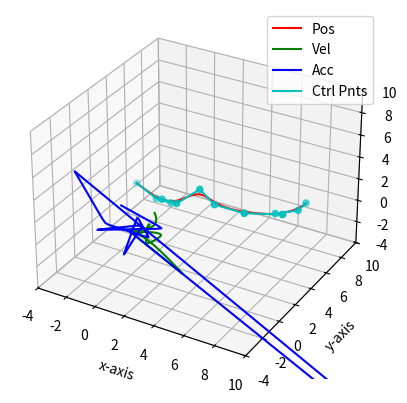

Here is the Python script that generated this plot:
#!/bin/usr/python3
import numpy as np
from scipy.interpolate import BSpline
import matplotlib.pyplot as plt
from mpl_toolkits.mplot3d import Axes3D

"""
Functions for creating B-Splines in 3D given the control points.
TODO: 1. Get derivatives using spline library.
      2. Make all functions work with numpy. Currently make_bspline expects numpy control points, but make derivatives
         expects a python list.
"""

#####################################
# Make Derivatives
#####################################
def derivatives3d(traj, dt):
    """
    Computes approximate derivatives of bspline.
    """
    delta_t, prev, d_traj = dt, traj[0], [(0, 0, 0)] 
    for i in range(1, len(traj)):
        elem = traj[i]
        new_elem = ((elem[0] - prev[0]) / delta_t, (elem[1] - prev[1]) / delta_t, (elem[2] - prev[2]) / delta_t) 
        d_traj.append(new_elem)
        prev = elem
    
    return d_traj

#####################################
# Make Clamped Uniform Knot Vector
#####################################
def make_knots(t_start, t_goal, deg, num_seg):
    """
    Makes clamped uniform knots
    """
    p = deg
    m = num_seg + 2 * p
    delta_t = (t_goal - t_start) / num_seg

    knots1 = [t_start for i in range(p+1)]
    knots2, t = [], t_start
    for _ in range(p+1, m - p):
        t += delta_t
        knots2.append(t)
    knots3 = [t_goal for i in range(p+1)]
    
    return knots1 + knots2 + knots3

#####################################
# Make Bspline
#####################################
def make_bspline_new(t_vals, control_points, k, knots):

    control_points = np.array([control_points])[0] #Make control into numpy array 
    
    # Define a B-spline for each dimension (x, y, z)
    bspline_x = BSpline(knots, control_points[:, 0], k - 1)
    bspline_y = BSpline(knots, control_points[:, 1], k - 1)
    bspline_z = BSpline(knots, control_points[:, 2], k - 1)
   
    # Generate B-spline points along the curve
    x_vals = bspline_x(t_vals)
    y_vals = bspline_y(t_vals)
    z_vals = bspline_z(t_vals)

    position = np.vstack((x_vals, y_vals, z_vals))

    return position.T


####################################
# Make Trajectory For Optimization 
####################################
def make_traj(ctrl_pnts, t_vals, k=4):
    """
    From control points, t intervals, and order of the b-spline compute the bspline and its derivatives.
    
    inputs: 
        - ctrl_pnts: Control points of bspline.
        - t_vals: Time intervals sample along the trajecotry. 
        - k: Order of the bspline.
    
    outputs:
        - bspline: The x, y, z position values of the bspline trajectory.
        - other 3: The derivatives of bspline. 
    """
    n = len(ctrl_pnts) - 1
    num_seg = n - k + 2
    t_start, t_goal = t_vals[0], t_vals[-1]
    knots = make_knots(t_start, t_goal, k - 1, num_seg)
    
    #Make spline and derivatives 
    dt = 1 / (t_goal - t_start)
    bspline = make_bspline_new(t_vals, ctrl_pnts, k, knots)
    velocity = derivatives3d(bspline, dt)
    acceleration = derivatives3d(velocity, dt)
    jerk = derivatives3d(acceleration, dt)

    return np.array(bspline), np.array(velocity), np.array(acceleration), np.array(jerk)

##################################
# Plotting B-Splines
##################################
def plot_bspline_3d(P_ts, V_ts, A_ts, J_ts, ctrl_pnts, plot_what=[True, True, False, False, False], obs=None):
    #create a figure and an axes object.
    fig = plt.figure()
    ax = fig.add_subplot(111, projection='3d')
    
    #define values to plot
    x_curve = [coord[0] for coord in P_ts]
    y_curve = [coord[1] for coord in P_ts]
    z_curve = [coord[2] for coord in P_ts]

    #define vel vals
    vx_curve = [coord[0] for coord in V_ts]
    vy_curve = [coord[1] for coord in V_ts]
    vz_curve = [coord[2] for coord in V_ts]

    #define acc vals
    ax_curve = [coord[0] for coord in A_ts]
    ay_curve = [coord[1] for coord in A_ts]
    az_curve = [coord[2] for coord in A_ts]

    #define jerk vals
    jx_curve = [coord[0] for coord in J_ts]
    jy_curve = [coord[1] for coord in J_ts]
    jz_curve = [coord[2] for coord in J_ts]

    #define ctrl points
    x_ctrl = [coord[0] for coord in ctrl_pnts]
    y_ctrl = [coord[1] for coord in ctrl_pnts]
    z_ctrl = [coord[2] for coord in ctrl_pnts]
    
    #plot the surface
    legend = []
    if plot_what[0]:
        ax.plot(x_curve, y_curve, z_curve, color='r')
        legend.append("Pos")
    if plot_what[1]:
        ax.plot(vx_curve, vy_curve, vz_curve, color='g')
        legend.append("Vel")
    if plot_what[2]:
        ax.plot(ax_curve, ay_curve, az_curve, color='b')
        legend.append("Acc")
    if plot_what[3]:
        ax.plot(jx_curve, jy_curve, jz_curve, color='m')
        legend.append("Jerk")
    if plot_what[4]:
        ax.plot(x_ctrl, y_ctrl, z_ctrl, color='c')
        ax.scatter(x_ctrl, y_ctrl, z_ctrl, color='c')
        legend.append("Ctrl Pnts")

    #Plot spherical obs
    if obs:
        for c, r in obs:
            # draw sphere
            u, v = np.mgrid[0:2*np.pi:50j, 0:np.pi:50j]
            x = r*np.cos(u)*np.sin(v)
            y = r*np.sin(u)*np.sin(v)
            z = r*np.cos(v)

            ax.plot_surface(-x+c[0], -y+c[1], -z+c[2], color='y', alpha=0.2)

    #Fix axes 
    x_min, x_max = min(x_curve), max(x_curve)
    y_min, y_max = min(y_curve), max(y_curve)
    z_min, z_max = min(z_curve), max(z_curve)

    range_max, range_min = max(x_max, y_max, z_max), min(x_min, y_min, z_min)

    ax.set_xlim([range_min - 2, range_max + 2])
    ax.set_ylim([range_min - 2, range_max + 2])
    ax.set_zlim([range_min - 2, range_max + 2])
    ax.set_xlabel("x-axis")
    ax.set_ylabel("y-axis")
    ax.set_zlabel("z-axis")
    ax.legend(legend)

    plt.show()


if __name__ == "__main__":
    #Make trajectory times 
    t_start, t_goal, step = 0, 10, 0.1 
    t_vals = np.arange(t_start, t_goal, step) 
    
    #Define control points
    ctrl_pnts_3d = [(-2, 4, 1),(0, 3, 1), (1, 3, 1), (1, 2, 2), (2, 2, 2), (3, 3, 3), (4, 3, 2), (6, 3, 2), (8, 4, 2), (7, 5, 1), (8, 6, 1), (8, 7, 1)]

    #Make spline and derivatives 
    traj = make_traj(ctrl_pnts_3d, t_vals, k=4)

    #Plot in 3D
    to_plot = [True, True, True, False, True] #Plot pos and vel
    plot_bspline_3d(*traj, ctrl_pnts_3d, plot_what=to_plot)

